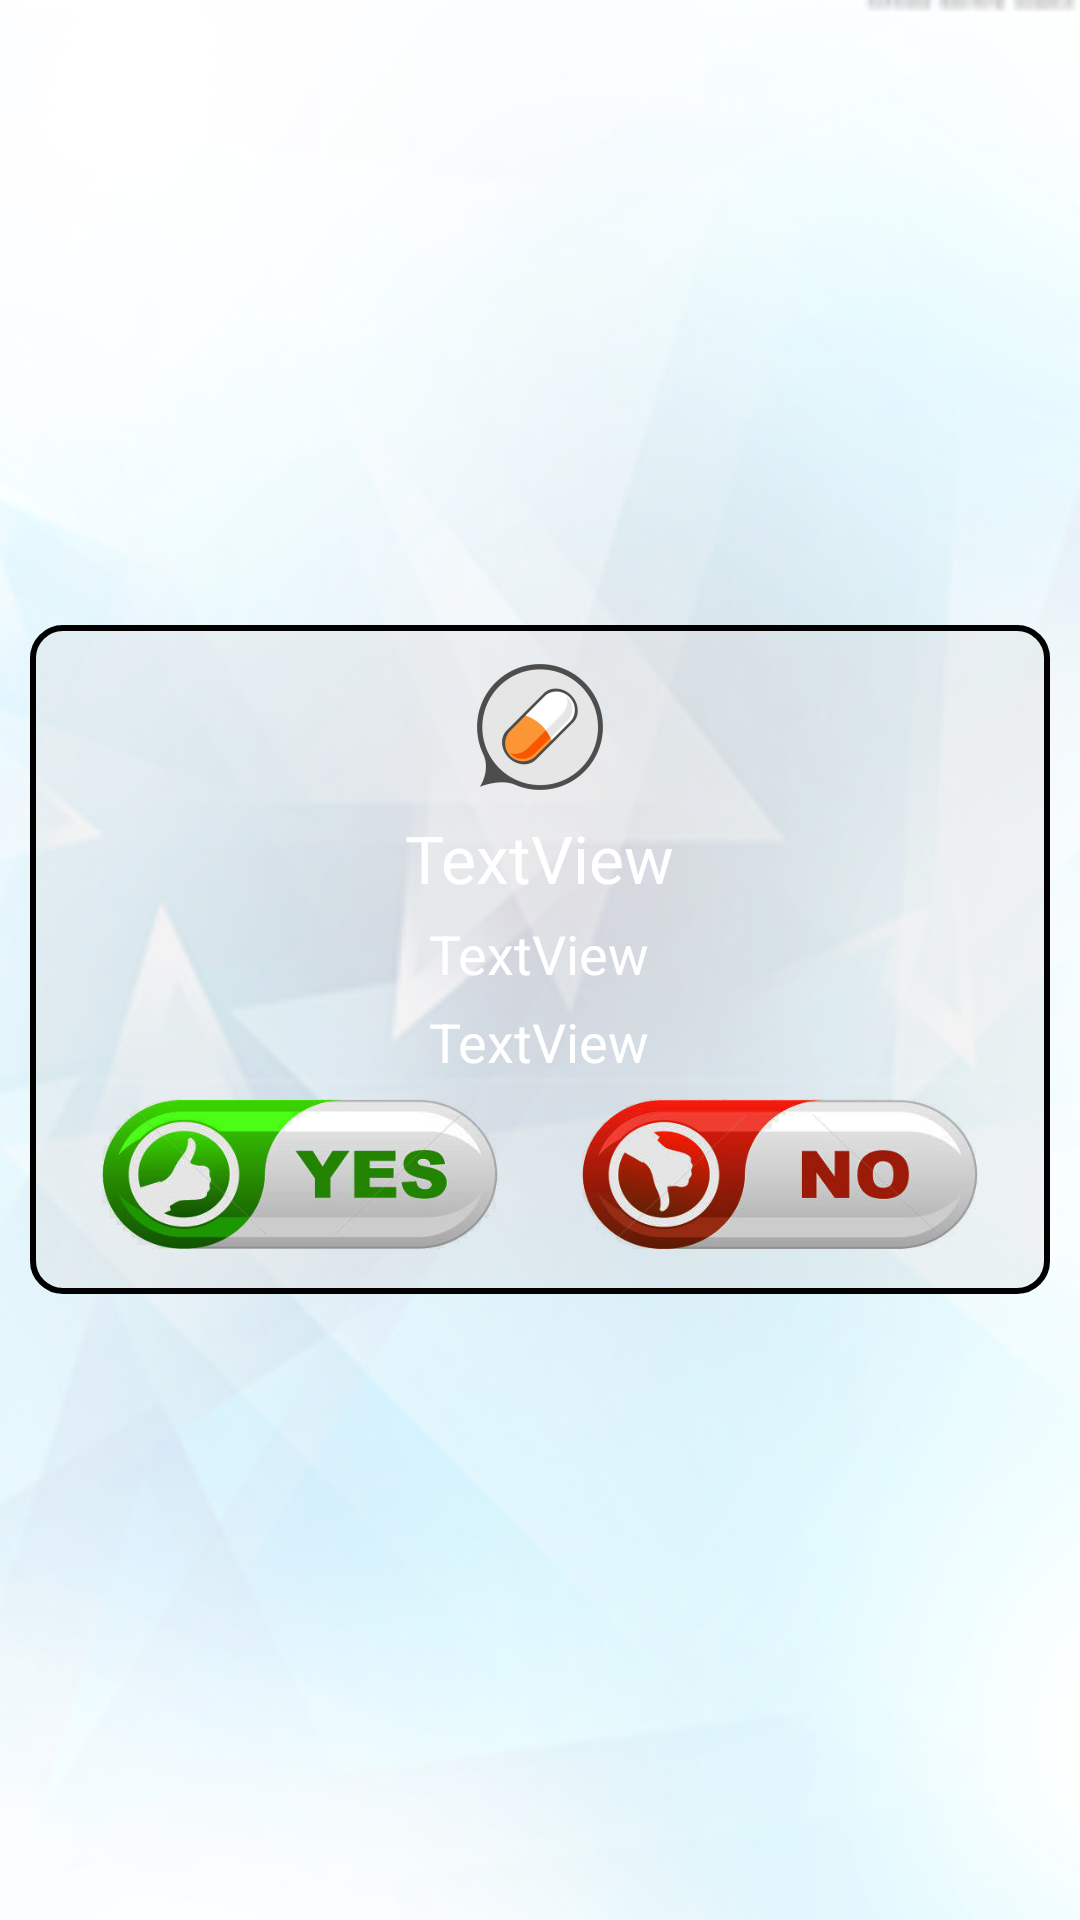

Here is an Android app screen rendered from its layout file. Give the layout XML and the strings, colors and styles it references.
<!-- AndroidManifest.xml: application theme AppTheme -->
<!-- res/layout/activity_reminder_view.xml -->
<?xml version="1.0" encoding="utf-8"?>

<LinearLayout xmlns:android="http://schemas.android.com/apk/res/android"
    android:layout_width="match_parent"
    android:layout_height="match_parent"
    android:layout_gravity="center_vertical|center_horizontal|center"
    android:background="@drawable/bg2"
    android:gravity="center"
    android:orientation="vertical"
    android:theme="@android:style/Theme.NoTitleBar.Fullscreen" >

    <LinearLayout
        android:layout_width="match_parent"
        android:layout_height="wrap_content"
        android:layout_marginBottom="20dp"
        android:layout_marginLeft="10dp"
        android:layout_marginRight="10dp"
        android:layout_marginTop="20dp"
        android:gravity="center"
                android:background="@drawable/box"
        android:orientation="vertical"
        android:padding="10dp" >

        <ImageView
            android:id="@+id/MedVImg"
            android:layout_width="wrap_content"
            android:layout_height="wrap_content"
            android:layout_marginBottom="5dp"
            android:src="@drawable/ic_launcher" />

        <TextView
            android:id="@+id/MedVName"
            android:layout_width="wrap_content"
            android:layout_height="wrap_content"
            android:layout_marginBottom="5dp"
            android:text="TextView"
            android:textAppearance="?android:attr/textAppearanceLarge" />

        <TextView
            android:id="@+id/MedVDesc"
            android:layout_width="wrap_content"
            android:layout_height="wrap_content"
            android:layout_marginBottom="5dp"
            android:layout_weight="1"
            android:textAppearance="?android:attr/textAppearanceMedium"
            android:text="TextView" />

        <TextView
            android:id="@+id/MedVTiming"
            android:layout_width="wrap_content"
            android:layout_height="wrap_content"
            android:textAppearance="?android:attr/textAppearanceMedium"
            android:text="TextView" />

        <View style="@style/Divider" />

        <LinearLayout
            android:layout_width="match_parent"
            android:layout_height="wrap_content"
            android:orientation="horizontal" >

            <Button
                android:id="@+id/MedVBtnYes"
                android:layout_width="0dp"
                android:layout_height="50dp"
                android:layout_margin="5dp"
                android:layout_weight="1"
                android:background="@drawable/yes"
                android:onClick="BtnYesNoClick" />

            <Button
                android:id="@+id/MedVBtnNo"
                android:layout_width="0dp"
                android:layout_height="50dp"
                android:layout_margin="5dp"
                android:layout_weight="1"
                android:background="@drawable/no"
                android:onClick="BtnYesNoClick" />
        </LinearLayout>

        <LinearLayout
                android:id="@+id/MedVCountRemLay"
            android:layout_width="match_parent"
            android:layout_height="wrap_content"
                android:layout_marginTop="10dp"
                android:background="@drawable/box"
                android:visibility="gone"
            android:orientation="horizontal" >

            <TextView
                android:id="@+id/MedVCountRem"
                android:layout_width="match_parent"
                android:layout_height="wrap_content"
            	android:gravity="center"
                android:text="TextView"
                android:textAppearance="?android:attr/textAppearanceLarge"
                android:textColor="@color/Red"
                android:textStyle="bold" />
        </LinearLayout>
    </LinearLayout>

</LinearLayout>
<!-- resources referenced by this layout -->
<resources>
  <color name="Red">#FFFF0040</color>
  <!-- drawable bg2: png bitmap (drawable-hdpi, 61019 bytes) -->
  <!-- drawable box (drawable-hdpi) -->
  <?xml version="1.0" encoding="utf-8"?>
  
  <shape
      xmlns:android="http://schemas.android.com/apk/res/android"
      android:shape="rectangle"
      android:thickness="10dp">
   
      
      <solid
          android:color="#50D8D8D8" >
      </solid>
   
      
      <stroke
          android:width="2dp"
          android:color="@color/abc_search_url_text_holo"
          >
      </stroke>
   
      
      <padding
          android:left="10dp"
          android:top="10dp"
          android:right="10dp"
          android:bottom="10dp"    >
      </padding>
   
      
      <corners
          android:radius="10dp"   >
      </corners>
   
  </shape>
  <!-- drawable ic_launcher: png bitmap (drawable-hdpi, 5190 bytes) -->
  <!-- drawable no: png bitmap (drawable-hdpi, 78018 bytes) -->
  <!-- drawable yes: png bitmap (drawable-hdpi, 76339 bytes) -->
  <style name="Divider">
          <item name="android:layout_width">match_parent</item>
          <item name="android:layout_height">2dp</item>
          <item name="android:background">?android:attr/listDivider</item>
          <item name="android:paddingLeft">10dp</item>
          <item name="android:paddingRight">10dp</item>
      </style>
  <style name="AppTheme" parent="AppBaseTheme">
          
      </style>
  <style name="AppBaseTheme">
          
      </style>
</resources>
